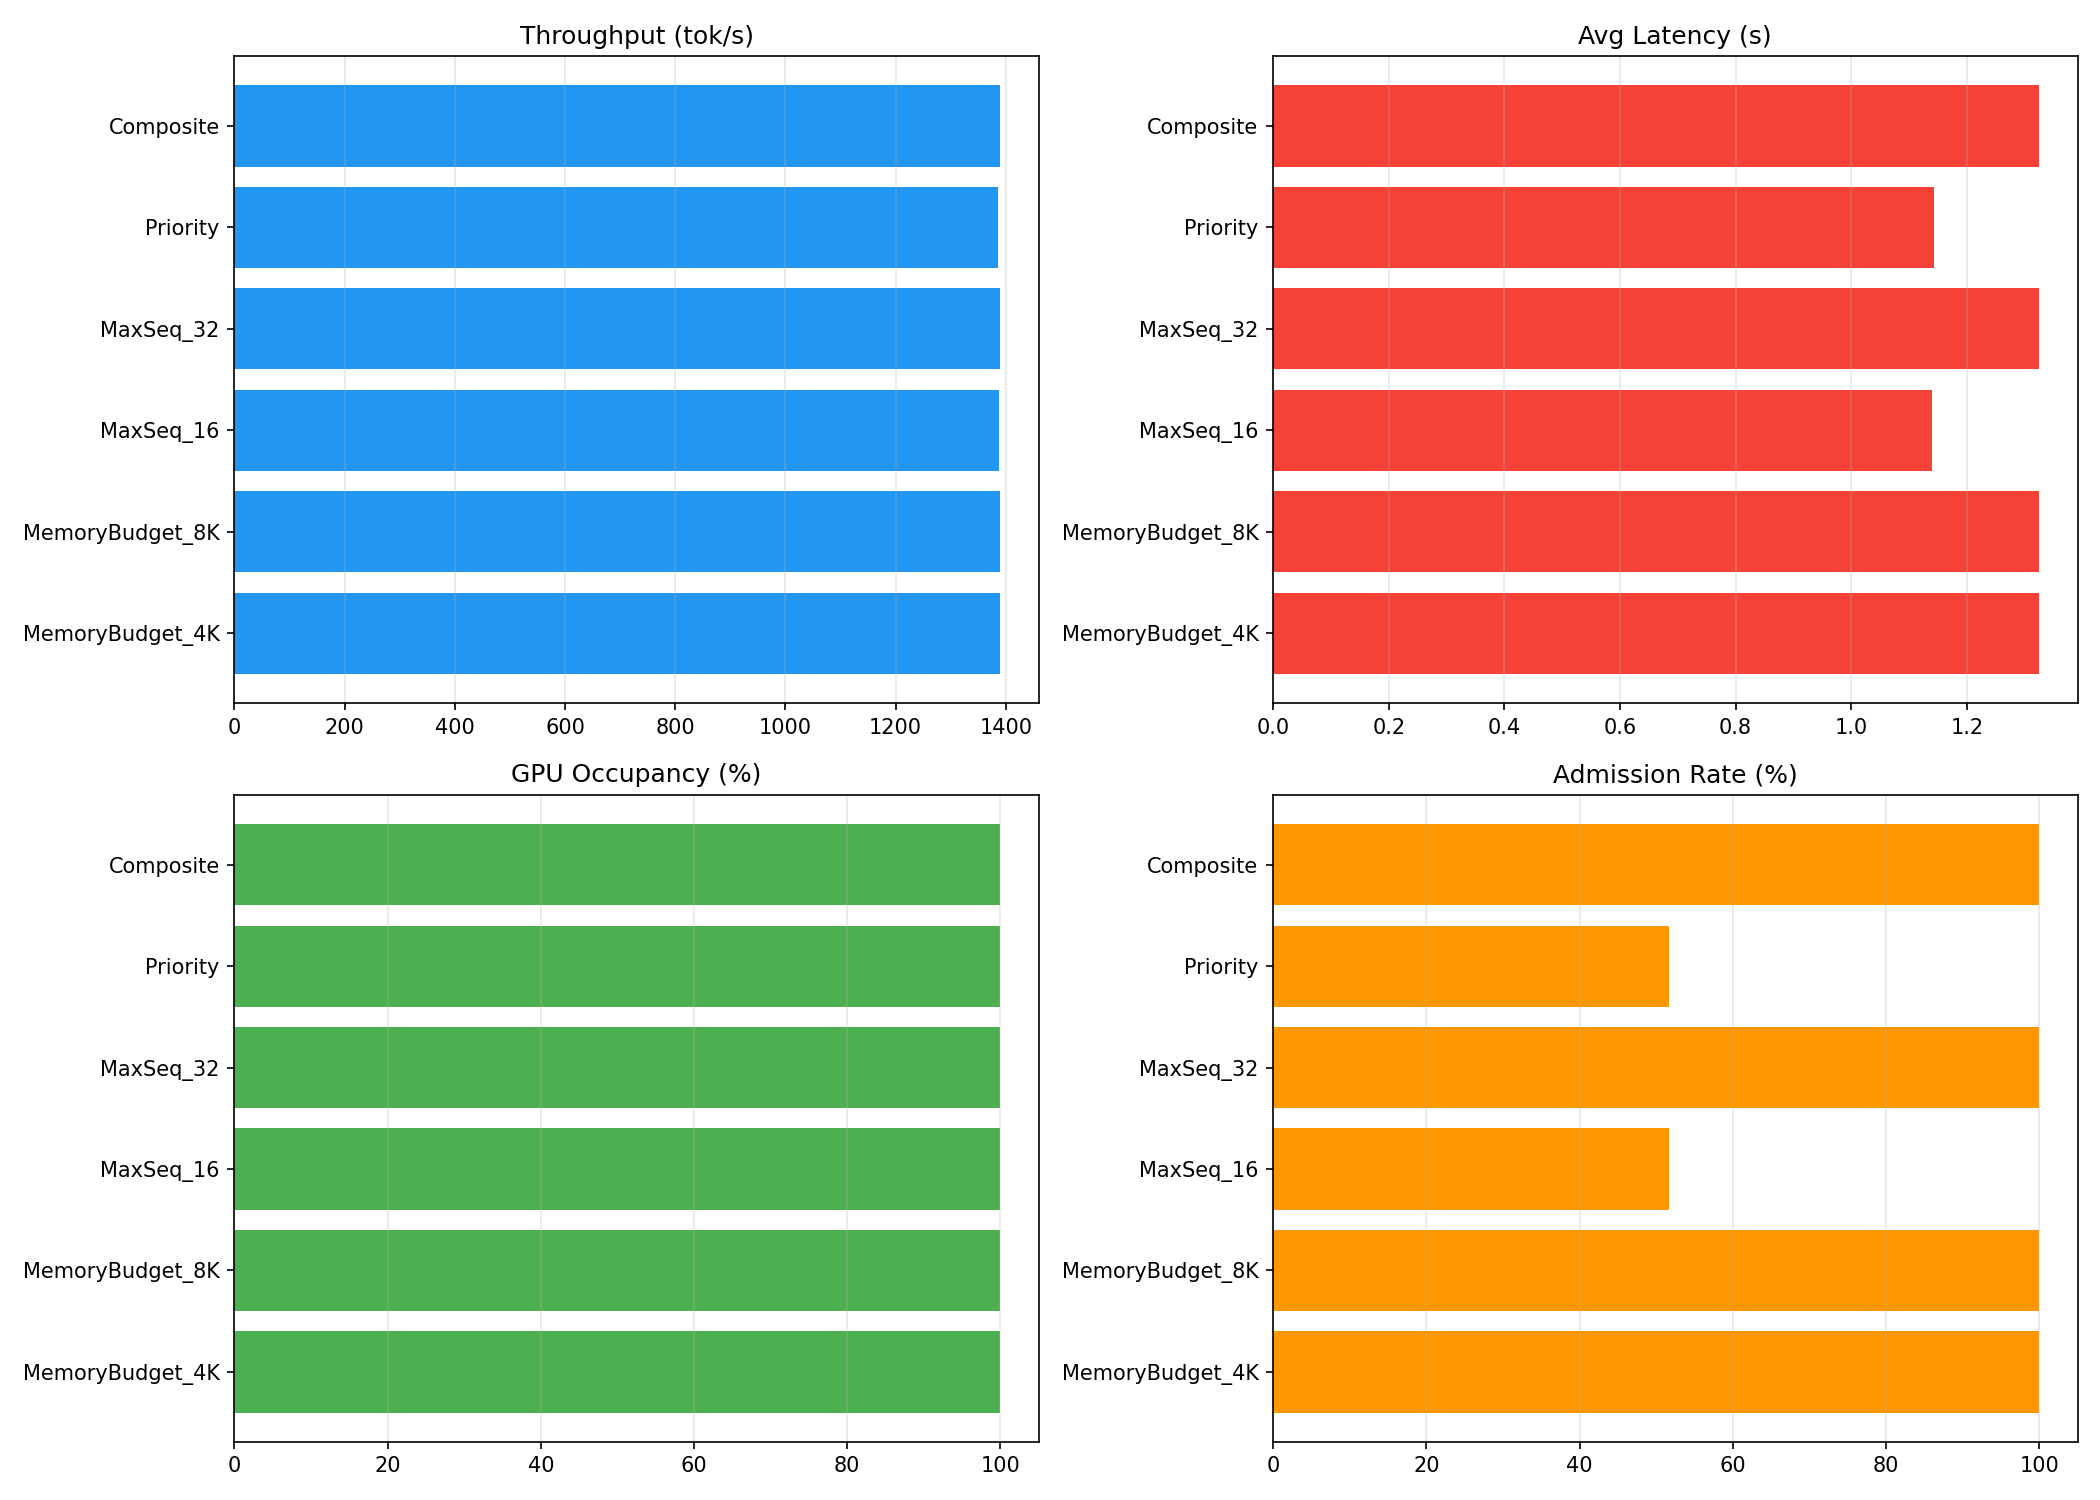

The data file committed next to this chart (first rows):
backend, total_requests, total_tokens, total_time, ttft, tpot, latency, throughput, gpu_occupancy, gpu_busy_time, gpu_idle_time, peak_memory, avg_memory, peak_batch_size, avg_batch_size, tokens_per_second, admission_rate, total_steps, kv_memory_utilization, kv_peak_shared_blocks, kv_prefix_cache_hits, kv_prefix_cache_hit_rate, policy
pytorch, 30, 1915, 1.378, {'avg': 1.103947885831197, 'p50': 1.1039…, {'avg': 0.012724160788066128, 'p50': 0.0…, {'avg': 1.324390188852946, 'p50': 1.3284…, 1390, 1, 1.378, 2.0265579223632812e-05, 1945, 1249, 30, 19.23, 1390, 1.0, 31, 0.0, 0, 0, 0.0, MemoryBudget_4K
pytorch, 30, 1915, 1.379, {'avg': 1.1039329449335733, 'p50': 1.103…, {'avg': 0.012778354489240374, 'p50': 0.0…, {'avg': 1.3252607901891074, 'p50': 1.329…, 1389, 1, 1.379, 2.5987625122070312e-05, 1945, 1249, 30, 19.23, 1389, 1.0, 31, 0.0, 0, 0, 0.0, MemoryBudget_8K
pytorch, 30, 1915, 1.38, {'avg': 0.7352762778600057, 'p50': 0.511…, {'avg': 0.02193663337189801, 'p50': 0.02…, {'avg': 1.1402190446853637, 'p50': 1.309…, 1388, 1, 1.38, 3.790855407714844e-05, 0, 0.0, 16, 10.49, 1388, 0.5172, 56, 0.0, 0, 0, 0.0, MaxSeq_16
pytorch, 30, 1915, 1.378, {'avg': 1.1040245374043782, 'p50': 1.104…, {'avg': 0.012727961559953475, 'p50': 0.0…, {'avg': 1.3244946082433064, 'p50': 1.328…, 1390, 1, 1.378, 2.0742416381835938e-05, 0, 0.0, 30, 19.23, 1390, 1.0, 31, 0.0, 0, 0, 0.0, MaxSeq_32
pytorch, 30, 1915, 1.383, {'avg': 0.7360246737798055, 'p50': 0.511…, {'avg': 0.022025155208453665, 'p50': 0.0…, {'avg': 1.1424951473871867, 'p50': 1.312…, 1385, 1, 1.383, 2.1457672119140625e-05, 0, 0.0, 16, 10.49, 1385, 0.5172, 56, 0.0, 0, 0, 0.0, Priority
pytorch, 30, 1915, 1.378, {'avg': 1.1043997446695963, 'p50': 1.104…, {'avg': 0.012704167951725484, 'p50': 0.0…, {'avg': 1.3245610475540162, 'p50': 1.328…, 1390, 1, 1.378, 2.86102294921875e-05, 0, 0.0, 30, 19.23, 1390, 1.0, 31, 0.0, 0, 0, 0.0, Composite
